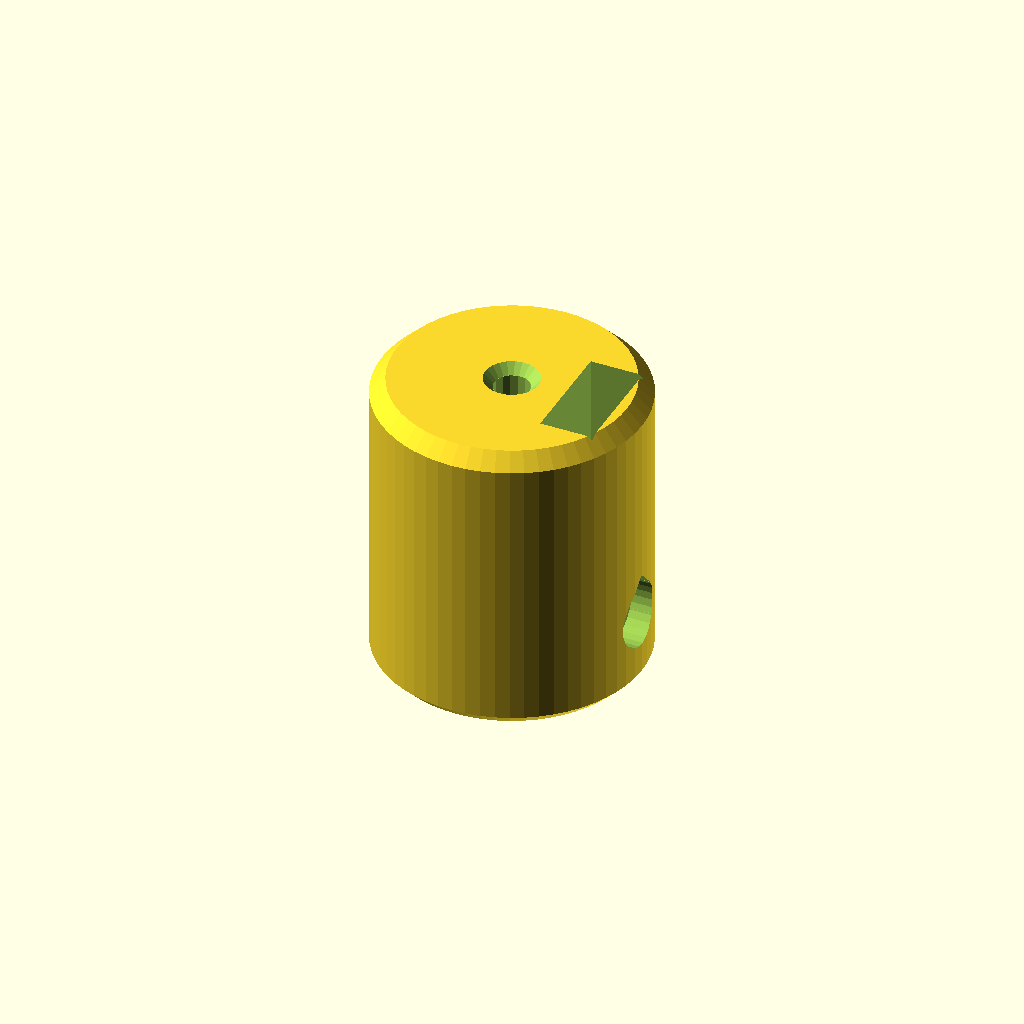
Cell 1 — every parameter at its default value.
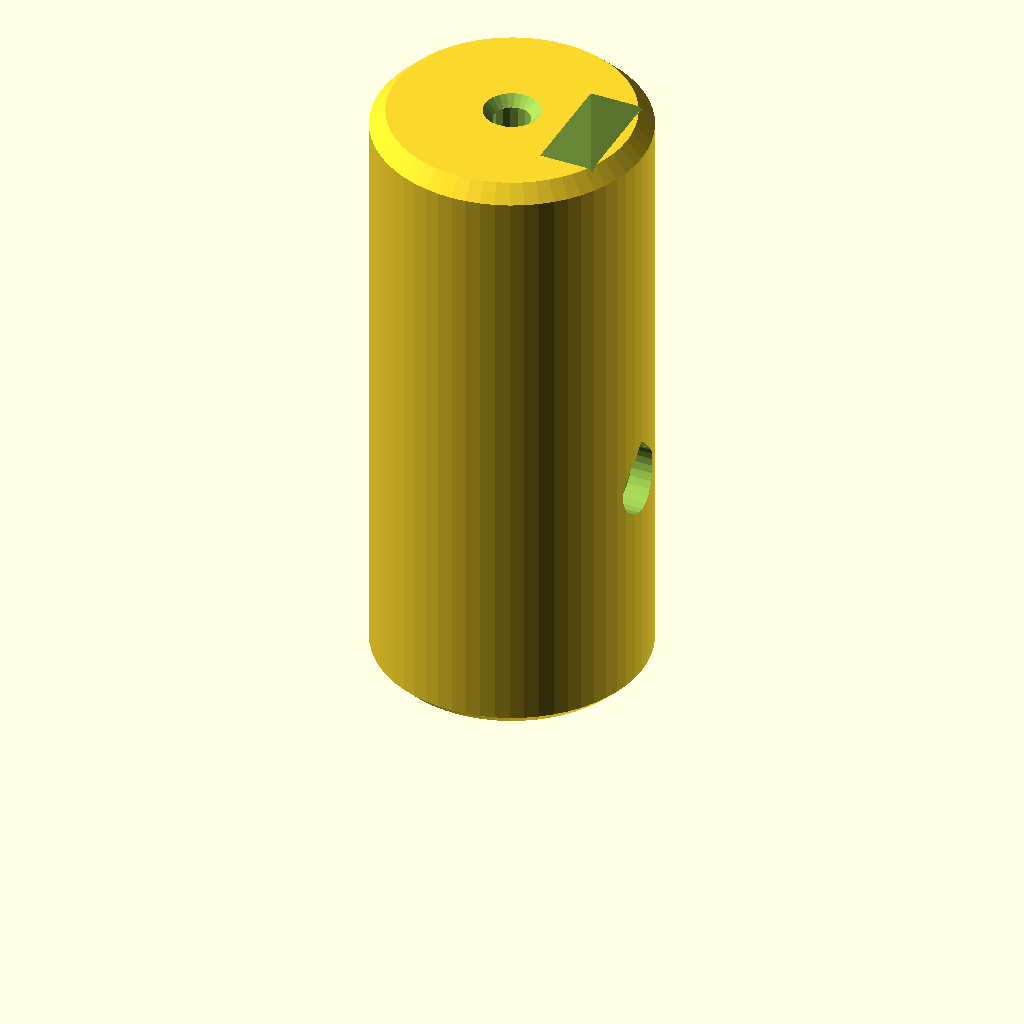
Cell 2 — coupler_len set to 32, the other parameters unchanged.
All cells are drawn from one camera (rotation 55°, 0°, 25°, orthographic, colour scheme Cornfield), so only the parameter changes between them.
Source of the model, STEM_KIT/COMMON/connectors/motor_coupler.scad:
// =====================================================================
//  PART: motor coupler — COMMON/connectors
//  Joins a 2 mm motor shaft (press fit, top) to a 3 mm kit shaft
//  (set screw, bottom). Lets any motor drive any kit shaft, and lets a
//  motor be used as a generator from a kit shaft.
//  Print: standing, 3 mm bore down. No supports.
// =====================================================================
include <../../PARAMETERS/config.scad>
use <../stem_core.scad>

coupler_len = 16;
motor_coupler();

module motor_coupler(L = coupler_len) {
    mdepth = motor_shaft_len - 0.3;           // motor side bore depth
    difference() {
        rcyl(hub_d, L, top = 0.8, bottom = chamfer);
        // 3 mm shaft side (bottom) with standard set screw
        hub_cuts(0, L - mdepth - 0.6, hub_d, 2 * (L - mdepth - 0.6) / 2, bore = shaft_fixed_bore, set_screw = false);
        translate([0, 0, (L - mdepth) / 2]) teardrop_x(screw_clear_d, hub_d, center = false);
        nr = shaft_fixed_bore / 2 + (hub_d / 2 - shaft_fixed_bore / 2) / 2;
        translate([nr - nut_slot_t / 2, -nut_pocket_af / 2, (L - mdepth) / 2 - nut_pocket_af / cos(30) / 2 - 0.1])
            cube([nut_slot_t, nut_pocket_af, L]);
        // 2 mm motor side (top), press fit
        translate([0, 0, L - mdepth]) cylinder(d = motor_shaft_bore, h = mdepth + 1);
        translate([0, 0, L - 0.5]) cylinder(d1 = motor_shaft_bore, d2 = motor_shaft_bore + 1, h = 0.51);
    }
}
Customizer parameters (derived from the source; name, type, default, range or options):
coupler_len: number, default 16
